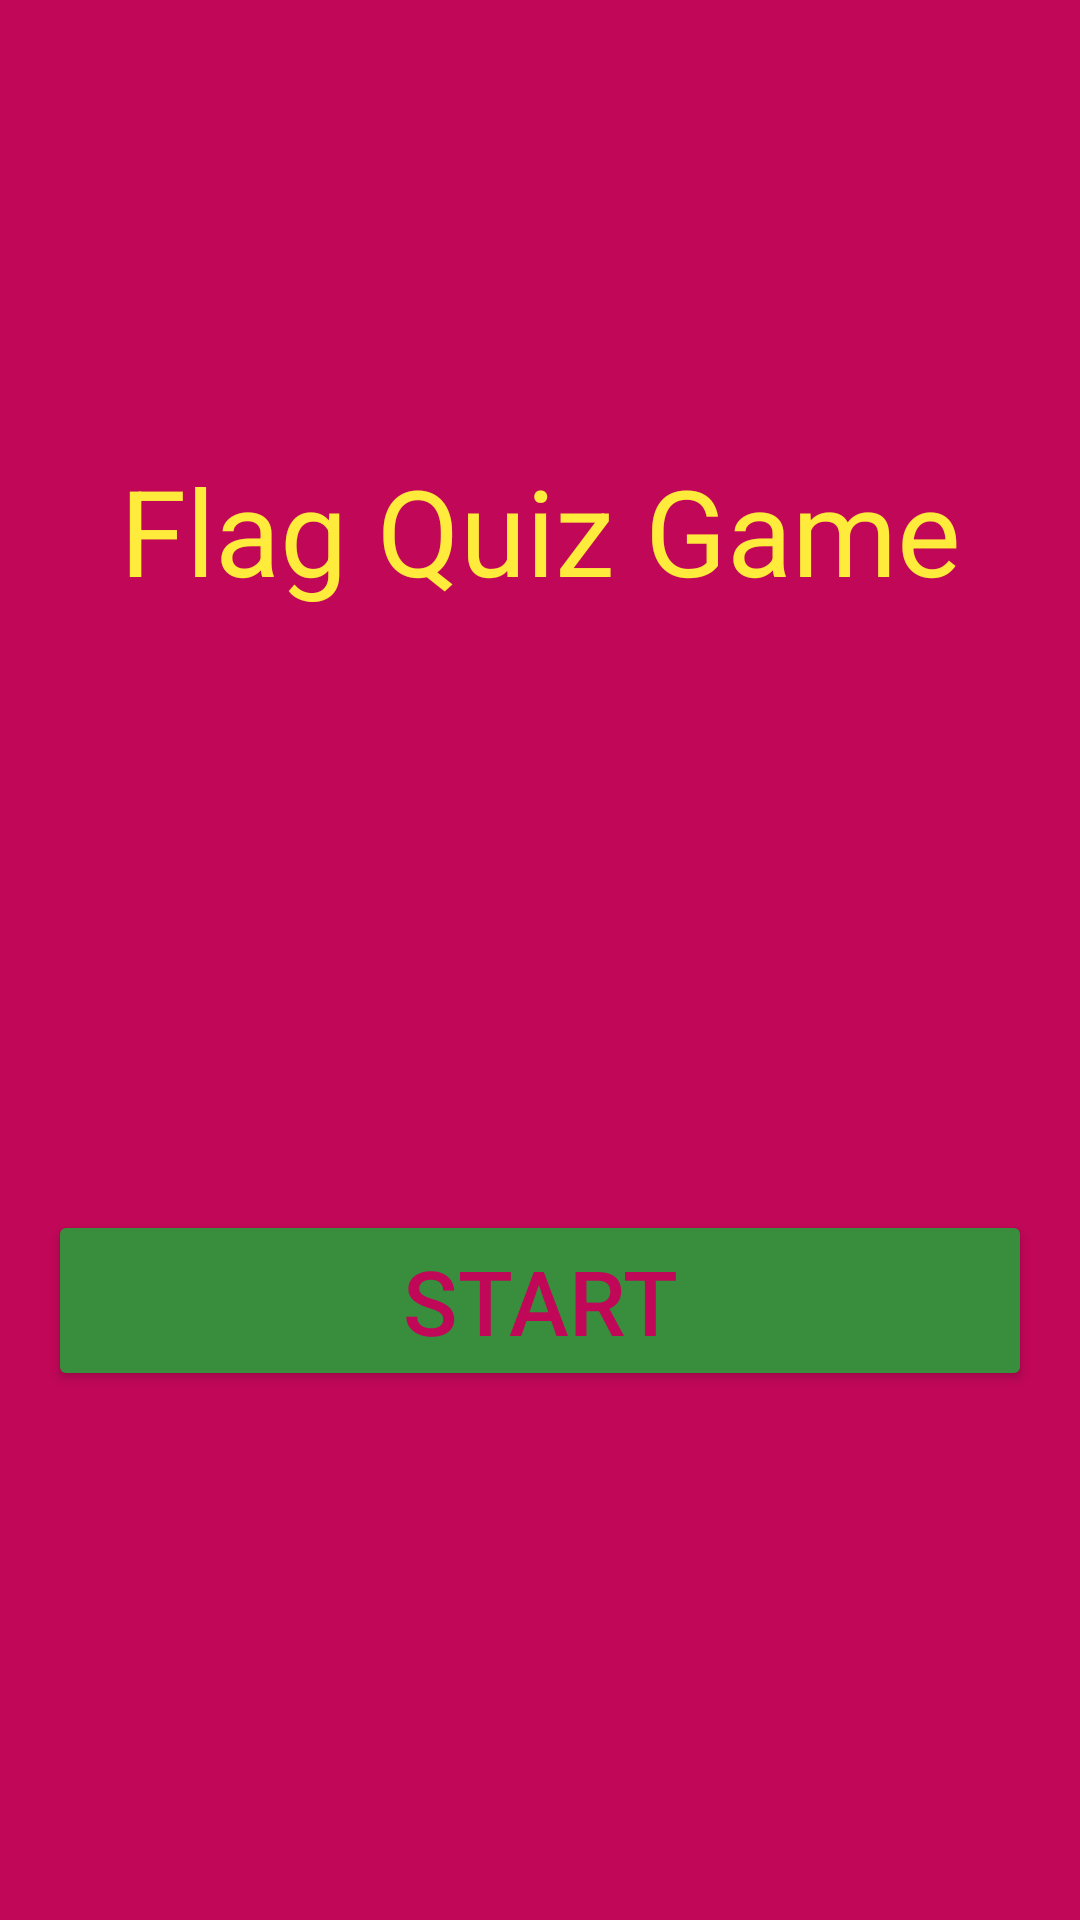

Reconstruct the res/layout file that produces this screen, plus the resources it refers to.
<!-- AndroidManifest.xml: application theme Theme.FlagQuizApp -->
<!-- res/layout/fragment_home.xml -->
<?xml version="1.0" encoding="utf-8"?>
<LinearLayout xmlns:android="http://schemas.android.com/apk/res/android"
    xmlns:tools="http://schemas.android.com/tools"
    android:layout_width="match_parent"
    android:layout_height="match_parent"
    tools:context=".view.FragmentHome"
    android:orientation="vertical"
    android:background="@color/pink">

    <TextView
        android:layout_width="match_parent"
        android:layout_height="wrap_content"
        android:id="@+id/welcome_text"
        android:layout_marginStart="16dp"
        android:layout_marginEnd="16dp"
        android:layout_marginTop="150dp"
        android:text="@string/welcome_text"
        android:textSize="40sp"
        android:gravity="center"
        android:textColor="@color/yellow" />

    <Button
        android:layout_width="match_parent"
        android:layout_height="wrap_content"
        android:id="@+id/buttonStart"
        android:layout_marginStart="16dp"
        android:layout_marginEnd="16dp"
        android:layout_marginTop="200dp"
        android:text="@string/button_start"
        android:textSize="30sp"
        android:layout_gravity="center_horizontal"
        android:textColor="@color/pink"
        android:backgroundTint="@color/green"/>





</LinearLayout>
<!-- resources referenced by this layout -->
<resources>
  <color name="green">#FF388E3C</color>
  <color name="pink">#FFC10758</color>
  <color name="yellow">#FFFFEB3B</color>
  <string name="button_start">Start</string>
  <string name="welcome_text">Flag Quiz Game</string>
  <style name="Theme.FlagQuizApp" parent="Base.Theme.FlagQuizApp" />
  <style name="Base.Theme.FlagQuizApp" parent="Theme.Material3.DayNight.NoActionBar">
          
          
  
          <item name="android:statusBarColor">
              @color/my_background
          </item>
          <item name="android:windowSplashScreenAnimatedIcon">
              @drawable/quiz_icon
          </item>
      </style>
  <color name="my_background">#FF018786</color>
  <!-- drawable quiz_icon (drawable) -->
  <vector xmlns:android="http://schemas.android.com/apk/res/android"
      android:height="24dp"
      android:tint="#FFFFFF"
      android:viewportHeight="24"
      android:viewportWidth="24"
      android:width="24dp">
  
      <group
          android:scaleX="0.5"
          android:scaleY="0.5"
          android:pivotX="12"
          android:pivotY="12">
  
  
      <path android:fillColor="@android:color/white" android:pathData="M4,6H2v14c0,1.1 0.9,2 2,2h14v-2H4V6z"/>
        
      <path android:fillColor="@android:color/white" android:pathData="M20,2H8C6.9,2 6,2.9 6,4v12c0,1.1 0.9,2 2,2h12c1.1,0 2,-0.9 2,-2V4C22,2.9 21.1,2 20,2zM14.01,15c-0.59,0 -1.05,-0.47 -1.05,-1.05c0,-0.59 0.47,-1.04 1.05,-1.04c0.59,0 1.04,0.45 1.04,1.04C15.04,14.53 14.6,15 14.01,15zM16.51,8.83c-0.63,0.93 -1.23,1.21 -1.56,1.81c-0.13,0.24 -0.18,0.4 -0.18,1.18h-1.52c0,-0.41 -0.06,-1.08 0.26,-1.65c0.41,-0.73 1.18,-1.16 1.63,-1.8c0.48,-0.68 0.21,-1.94 -1.14,-1.94c-0.88,0 -1.32,0.67 -1.5,1.23l-1.37,-0.57C11.51,5.96 12.52,5 13.99,5c1.23,0 2.08,0.56 2.51,1.26C16.87,6.87 17.08,7.99 16.51,8.83z"/>
      </group>
  </vector>
</resources>
